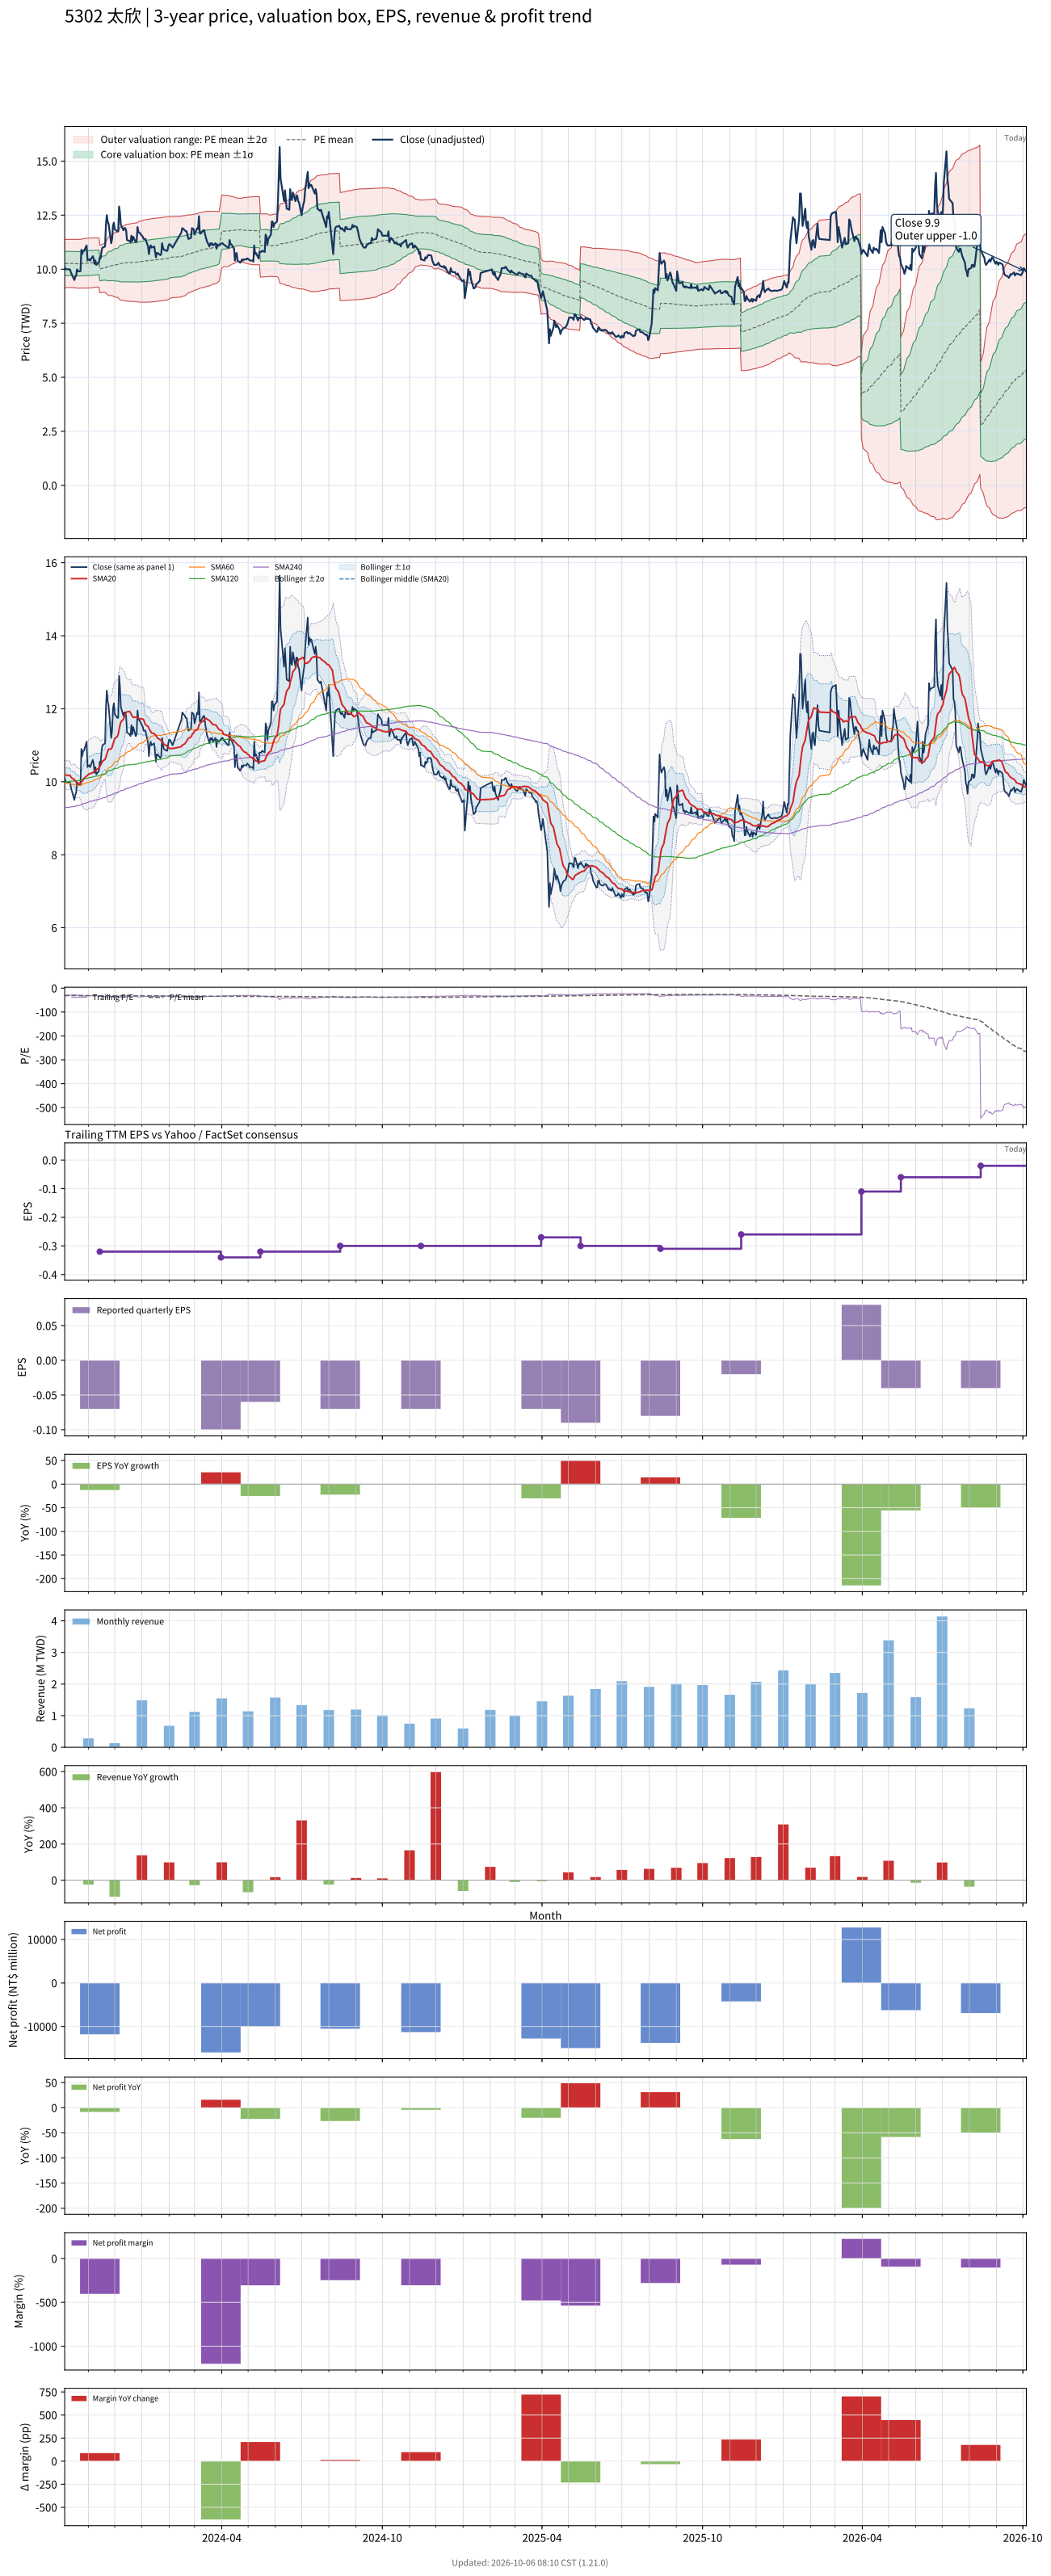

The table this chart was drawn from, first rows:
# chart-version: skill-stock-dynamic-val…
date, close, available_date, period_end, eps, ttm_eps, pe, pe_mean, pe_std, price_m2, price_m1, price_mean, price_p1, price_p2, forward_eps, forward_pe, forward_pe_mean, forward_pe_std, forward_price_m2, forward_price_m1, forward_price_mean, forward_price_p1, forward_price_p2, sma20
2023-10-05, 10.1, 2023-08-14, 2023-06-30, -0.09, -0.33, -30.61, -31.09, 1.7, 11.38, 10.82, 10.26, 9.7, 9.139, , , , , , , , , , 10.2
2023-10-06, 10, 2023-08-14, 2023-06-30, -0.09, -0.33, -30.3, -31.1, 1.692, 11.38, 10.82, 10.26, 9.706, 9.147, , , , , , , , , , 10.18
2023-10-11, 9.99, 2023-08-14, 2023-06-30, -0.09, -0.33, -30.27, -31.11, 1.688, 11.38, 10.82, 10.27, 9.709, 9.151, , , , , , , , , , 10.18
2023-10-12, 9.86, 2023-08-14, 2023-06-30, -0.09, -0.33, -29.88, -31.11, 1.686, 11.38, 10.82, 10.27, 9.71, 9.154, , , , , , , , , , 10.13
2023-10-13, 9.76, 2023-08-14, 2023-06-30, -0.09, -0.33, -29.58, -31.11, 1.685, 11.38, 10.82, 10.27, 9.711, 9.155, , , , , , , , , , 10.1
2023-10-16, 9.5, 2023-08-14, 2023-06-30, -0.09, -0.33, -28.79, -31.08, 1.694, 11.38, 10.82, 10.26, 9.698, 9.139, , , , , , , , , , 10.06
2023-10-17, 9.64, 2023-08-14, 2023-06-30, -0.09, -0.33, -29.21, -31.07, 1.701, 11.38, 10.82, 10.25, 9.693, 9.132, , , , , , , , , , 10.02
2023-10-18, 9.69, 2023-08-14, 2023-06-30, -0.09, -0.33, -29.36, -31.07, 1.707, 11.38, 10.82, 10.25, 9.689, 9.125, , , , , , , , , , 9.989
2023-10-19, 9.99, 2023-08-14, 2023-06-30, -0.09, -0.33, -30.27, -31.07, 1.707, 11.38, 10.82, 10.25, 9.689, 9.125, , , , , , , , , , 9.978
2023-10-20, 9.9, 2023-08-14, 2023-06-30, -0.09, -0.33, -30, -31.06, 1.709, 11.38, 10.81, 10.25, 9.687, 9.123, , , , , , , , , , 9.963
2023-10-23, 9.91, 2023-08-14, 2023-06-30, -0.09, -0.33, -30.03, -31.07, 1.707, 11.38, 10.81, 10.25, 9.688, 9.125, , , , , , , , , , 9.954
2023-10-24, 10.9, 2023-08-14, 2023-06-30, -0.09, -0.33, -33.03, -31.08, 1.716, 11.39, 10.82, 10.26, 9.692, 9.125, , , , , , , , , , 9.983
2023-10-25, 10.7, 2023-08-14, 2023-06-30, -0.09, -0.33, -32.42, -31.1, 1.721, 11.4, 10.83, 10.26, 9.694, 9.126, , , , , , , , , , 10.01
2023-10-26, 10.85, 2023-08-14, 2023-06-30, -0.09, -0.33, -32.88, -31.12, 1.727, 11.41, 10.84, 10.27, 9.699, 9.129, , , , , , , , , , 10.05
2023-10-27, 10.85, 2023-08-14, 2023-06-30, -0.09, -0.33, -32.88, -31.13, 1.734, 11.42, 10.84, 10.27, 9.7, 9.128, , , , , , , , , , 10.1
2023-10-30, 11.1, 2023-08-14, 2023-06-30, -0.09, -0.33, -33.64, -31.15, 1.749, 11.43, 10.86, 10.28, 9.701, 9.124, , , , , , , , , , 10.15
2023-10-31, 10.4, 2023-08-14, 2023-06-30, -0.09, -0.33, -31.52, -31.15, 1.749, 11.43, 10.86, 10.28, 9.701, 9.124, , , , , , , , , , 10.18
2023-11-01, 10.45, 2023-08-14, 2023-06-30, -0.09, -0.33, -31.67, -31.15, 1.749, 11.44, 10.86, 10.28, 9.704, 9.126, , , , , , , , , , 10.2
2023-11-02, 10.45, 2023-08-14, 2023-06-30, -0.09, -0.33, -31.67, -31.17, 1.747, 11.44, 10.86, 10.29, 9.708, 9.132, , , , , , , , , , 10.22
2023-11-03, 10.4, 2023-08-14, 2023-06-30, -0.09, -0.33, -31.52, -31.17, 1.747, 11.44, 10.86, 10.29, 9.711, 9.135, , , , , , , , , , 10.22
2023-11-06, 10.6, 2023-08-14, 2023-06-30, -0.09, -0.33, -32.12, -31.19, 1.747, 11.45, 10.87, 10.29, 9.716, 9.14, , , , , , , , , , 10.25
2023-11-07, 10.5, 2023-08-14, 2023-06-30, -0.09, -0.33, -31.82, -31.21, 1.736, 11.45, 10.87, 10.3, 9.728, 9.155, , , , , , , , , , 10.27
2023-11-08, 10.25, 2023-08-14, 2023-06-30, -0.09, -0.33, -31.06, -31.22, 1.732, 11.45, 10.88, 10.3, 9.732, 9.161, , , , , , , , , , 10.29
2023-11-09, 10.4, 2023-08-14, 2023-06-30, -0.09, -0.33, -31.52, -31.24, 1.729, 11.45, 10.88, 10.31, 9.737, 9.167, , , , , , , , , , 10.31
2023-11-10, 10.2, 2023-08-14, 2023-06-30, -0.09, -0.33, -30.91, -31.24, 1.725, 11.45, 10.88, 10.31, 9.741, 9.171, , , , , , , , , , 10.33
2023-11-13, 10.3, 2023-08-14, 2023-06-30, -0.09, -0.33, -31.21, -31.25, 1.722, 11.45, 10.88, 10.31, 9.745, 9.177, , , , , , , , , , 10.37
2023-11-14, 10.55, 2023-11-14, 2023-09-30, -0.07, -0.32, -32.97, -31.28, 1.721, 11.11, 10.56, 10.01, 9.46, 8.909, , , , , , , , , , 10.42
2023-11-15, 10.5, 2023-11-14, 2023-09-30, -0.07, -0.32, -32.81, -31.31, 1.719, 11.12, 10.57, 10.02, 9.469, 8.919, , , , , , , , , , 10.46
2023-11-16, 10.85, 2023-11-14, 2023-09-30, -0.07, -0.32, -33.91, -31.34, 1.729, 11.14, 10.58, 10.03, 9.477, 8.923, , , , , , , , , , 10.5
2023-11-17, 11, 2023-11-14, 2023-09-30, -0.07, -0.32, -34.38, -31.38, 1.743, 11.16, 10.6, 10.04, 9.485, 8.928, , , , , , , , , , 10.56
2023-11-20, 11.05, 2023-11-14, 2023-09-30, -0.07, -0.32, -34.53, -31.42, 1.759, 11.18, 10.62, 10.06, 9.493, 8.93, , , , , , , , , , 10.62
2023-11-21, 12.05, 2023-11-14, 2023-09-30, -0.07, -0.32, -37.66, -31.49, 1.843, 11.26, 10.67, 10.08, 9.487, 8.897, , , , , , , , , , 10.67
2023-11-22, 12.5, 2023-11-14, 2023-09-30, -0.07, -0.32, -39.06, -31.57, 1.96, 11.36, 10.73, 10.1, 9.475, 8.848, , , , , , , , , , 10.76
2023-11-23, 12.2, 2023-11-14, 2023-09-30, -0.07, -0.32, -38.12, -31.63, 2.045, 11.43, 10.78, 10.12, 9.469, 8.814, , , , , , , , , , 10.83
2023-11-24, 12.1, 2023-11-14, 2023-09-30, -0.07, -0.32, -37.81, -31.69, 2.119, 11.5, 10.82, 10.14, 9.464, 8.786, , , , , , , , , , 10.89
2023-11-27, 11.2, 2023-11-14, 2023-09-30, -0.07, -0.32, -35, -31.73, 2.139, 11.52, 10.84, 10.15, 9.469, 8.784, , , , , , , , , , 10.9
2023-11-28, 11.4, 2023-11-14, 2023-09-30, -0.07, -0.32, -35.62, -31.77, 2.167, 11.55, 10.86, 10.17, 9.472, 8.778, , , , , , , , , , 10.95
2023-11-29, 12, 2023-11-14, 2023-09-30, -0.07, -0.32, -37.5, -31.82, 2.228, 11.61, 10.9, 10.18, 9.47, 8.758, , , , , , , , , , 11.03
2023-11-30, 12.15, 2023-11-14, 2023-09-30, -0.07, -0.32, -37.97, -31.86, 2.291, 11.66, 10.93, 10.19, 9.462, 8.728, , , , , , , , , , 11.11
2023-12-01, 11.85, 2023-11-14, 2023-09-30, -0.07, -0.32, -37.03, -31.88, 2.329, 11.69, 10.95, 10.2, 9.457, 8.711, , , , , , , , , , 11.18
2023-12-04, 11.75, 2023-11-14, 2023-09-30, -0.07, -0.32, -36.72, -31.9, 2.363, 11.72, 10.97, 10.21, 9.453, 8.697, , , , , , , , , , 11.24
2023-12-05, 11.75, 2023-11-14, 2023-09-30, -0.07, -0.32, -36.72, -31.94, 2.403, 11.76, 10.99, 10.22, 9.452, 8.683, , , , , , , , , , 11.3
2023-12-06, 12.9, 2023-11-14, 2023-09-30, -0.07, -0.32, -40.31, -32, 2.519, 11.85, 11.05, 10.24, 9.434, 8.628, , , , , , , , , , 11.44
2023-12-07, 12.6, 2023-11-14, 2023-09-30, -0.07, -0.32, -39.38, -32.05, 2.602, 11.92, 11.09, 10.25, 9.422, 8.589, , , , , , , , , , 11.54
2023-12-08, 12.05, 2023-11-14, 2023-09-30, -0.07, -0.32, -37.66, -32.08, 2.646, 11.96, 11.11, 10.26, 9.417, 8.571, , , , , , , , , , 11.64
2023-12-11, 11.8, 2023-11-14, 2023-09-30, -0.07, -0.32, -36.88, -32.1, 2.677, 11.99, 11.13, 10.27, 9.415, 8.559, , , , , , , , , , 11.71
2023-12-12, 11.9, 2023-11-14, 2023-09-30, -0.07, -0.32, -37.19, -32.13, 2.713, 12.02, 11.15, 10.28, 9.413, 8.545, , , , , , , , , , 11.78
2023-12-13, 11.9, 2023-11-14, 2023-09-30, -0.07, -0.32, -37.19, -32.16, 2.748, 12.05, 11.17, 10.29, 9.411, 8.532, , , , , , , , , , 11.85
2023-12-14, 11.8, 2023-11-14, 2023-09-30, -0.07, -0.32, -36.88, -32.18, 2.775, 12.07, 11.19, 10.3, 9.409, 8.521, , , , , , , , , , 11.9
2023-12-15, 11.35, 2023-11-14, 2023-09-30, -0.07, -0.32, -35.47, -32.18, 2.78, 12.08, 11.19, 10.3, 9.409, 8.52, , , , , , , , , , 11.91
2023-12-18, 11.3, 2023-11-14, 2023-09-30, -0.07, -0.32, -35.31, -32.2, 2.791, 12.09, 11.2, 10.3, 9.41, 8.517, , , , , , , , , , 11.93
2023-12-19, 11.25, 2023-11-14, 2023-09-30, -0.07, -0.32, -35.16, -32.21, 2.799, 12.1, 11.2, 10.31, 9.41, 8.515, , , , , , , , , , 11.89
2023-12-20, 11.55, 2023-11-14, 2023-09-30, -0.07, -0.32, -36.09, -32.22, 2.813, 12.11, 11.21, 10.31, 9.41, 8.51, , , , , , , , , , 11.84
2023-12-21, 11.3, 2023-11-14, 2023-09-30, -0.07, -0.32, -35.31, -32.22, 2.818, 12.12, 11.21, 10.31, 9.41, 8.508, , , , , , , , , , 11.79
2023-12-22, 11.5, 2023-11-14, 2023-09-30, -0.07, -0.32, -35.94, -32.24, 2.832, 12.13, 11.22, 10.32, 9.41, 8.503, , , , , , , , , , 11.77
2023-12-25, 11.25, 2023-11-14, 2023-09-30, -0.07, -0.32, -35.16, -32.24, 2.836, 12.13, 11.22, 10.32, 9.41, 8.502, , , , , , , , , , 11.77
2023-12-26, 11.3, 2023-11-14, 2023-09-30, -0.07, -0.32, -35.31, -32.25, 2.842, 12.14, 11.23, 10.32, 9.41, 8.5, , , , , , , , , , 11.76
2023-12-27, 11.95, 2023-11-14, 2023-09-30, -0.07, -0.32, -37.34, -32.28, 2.876, 12.17, 11.25, 10.33, 9.408, 8.488, , , , , , , , , , 11.76
2023-12-28, 11.7, 2023-11-14, 2023-09-30, -0.07, -0.32, -36.56, -32.3, 2.901, 12.19, 11.27, 10.34, 9.409, 8.481, , , , , , , , , , 11.74
... 668 more rows
